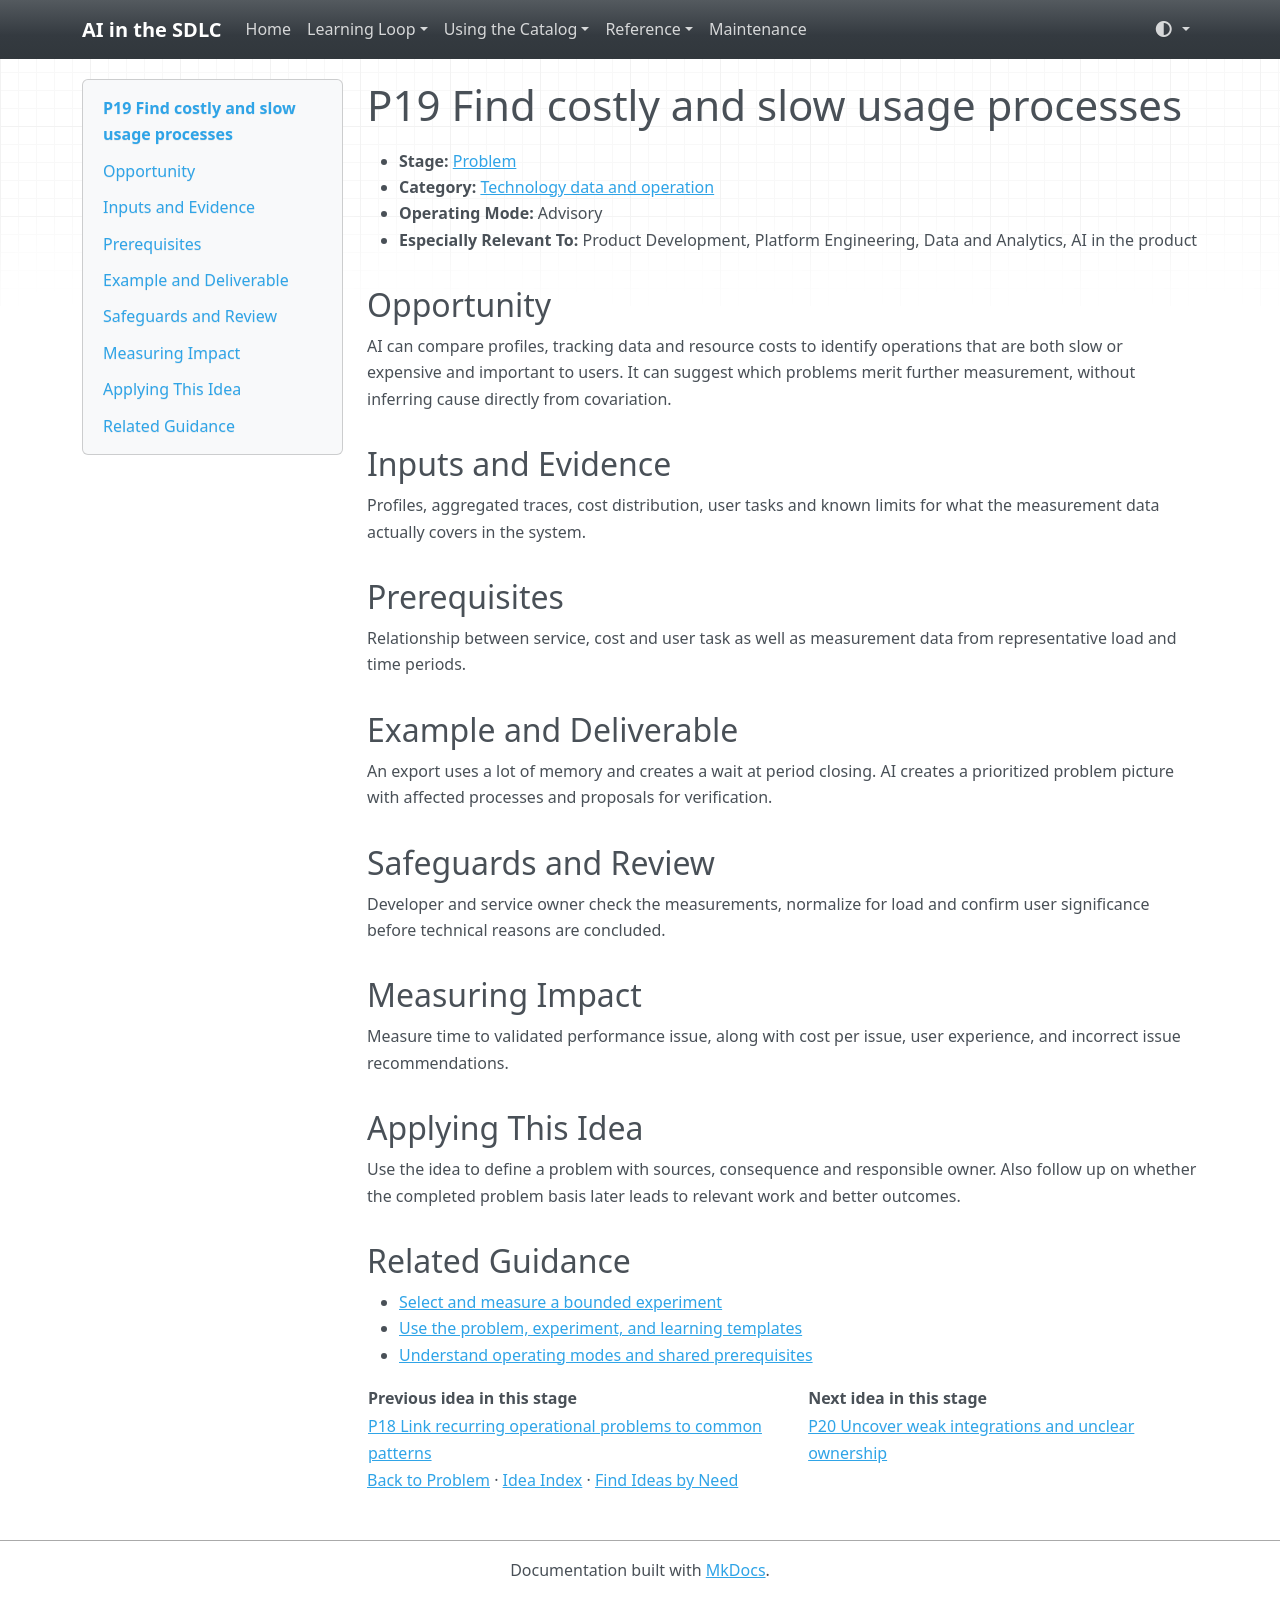

repository: grove/ai-sdlc · page: ideas/P19/index.html · generator: mkdocs

# P19 Find costly and slow usage processes

<a id="p19"></a>

- **Stage:** [Problem](../stages/problem.md)
- **Category:** [Technology data and operation](../stages/problem.md#p-category-3)
- **Operating Mode:** Advisory
- **Especially Relevant To:** Product Development, Platform Engineering, Data and Analytics, AI in the product

## Opportunity

AI can compare profiles, tracking data and resource costs to identify operations that are both slow or expensive and important to users. It can suggest which problems merit further measurement, without inferring cause directly from covariation.

## Inputs and Evidence

Profiles, aggregated traces, cost distribution, user tasks and known limits for what the measurement data actually covers in the system.

## Prerequisites

Relationship between service, cost and user task as well as measurement data from representative load and time periods.

## Example and Deliverable

An export uses a lot of memory and creates a wait at period closing. AI creates a prioritized problem picture with affected processes and proposals for verification.

## Safeguards and Review

Developer and service owner check the measurements, normalize for load and confirm user significance before technical reasons are concluded.

## Measuring Impact

Measure time to validated performance issue, along with cost per issue, user experience, and incorrect issue recommendations.

## Applying This Idea

Use the idea to define a problem with sources, consequence and responsible owner. Also follow up on whether the completed problem basis later leads to relevant work and better outcomes.

## Related Guidance

- [Select and measure a bounded experiment](../guides/impact-measurement.md)
- [Use the problem, experiment, and learning templates](../templates.md)
- [Understand operating modes and shared prerequisites](../guides/how-to-use.md)

| Previous idea in this stage | Next idea in this stage |
| --- | --- |
| [P18 Link recurring operational problems to common patterns](P18.md) | [P20 Uncover weak integrations and unclear ownership](P20.md) |

[Back to Problem](../stages/problem.md) · [Idea Index](../idea-index.md) · [Find Ideas by Need](../guides/find-by-need.md)
